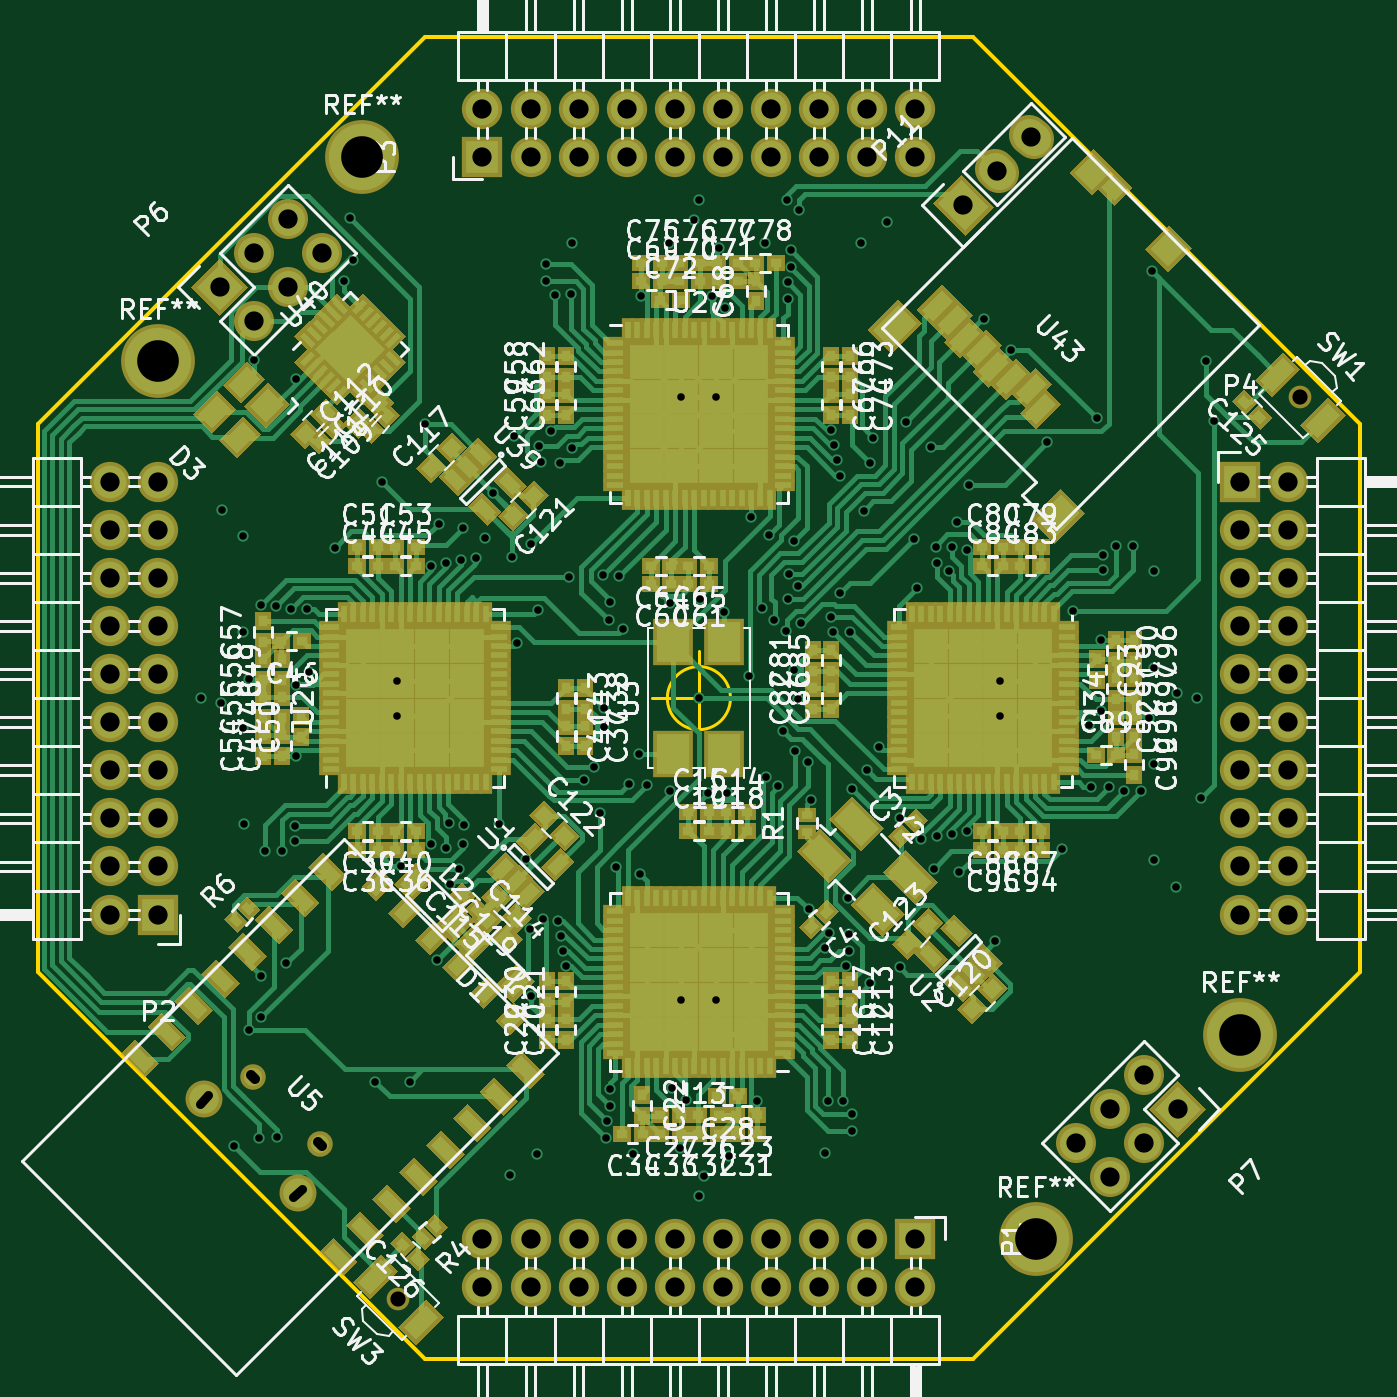
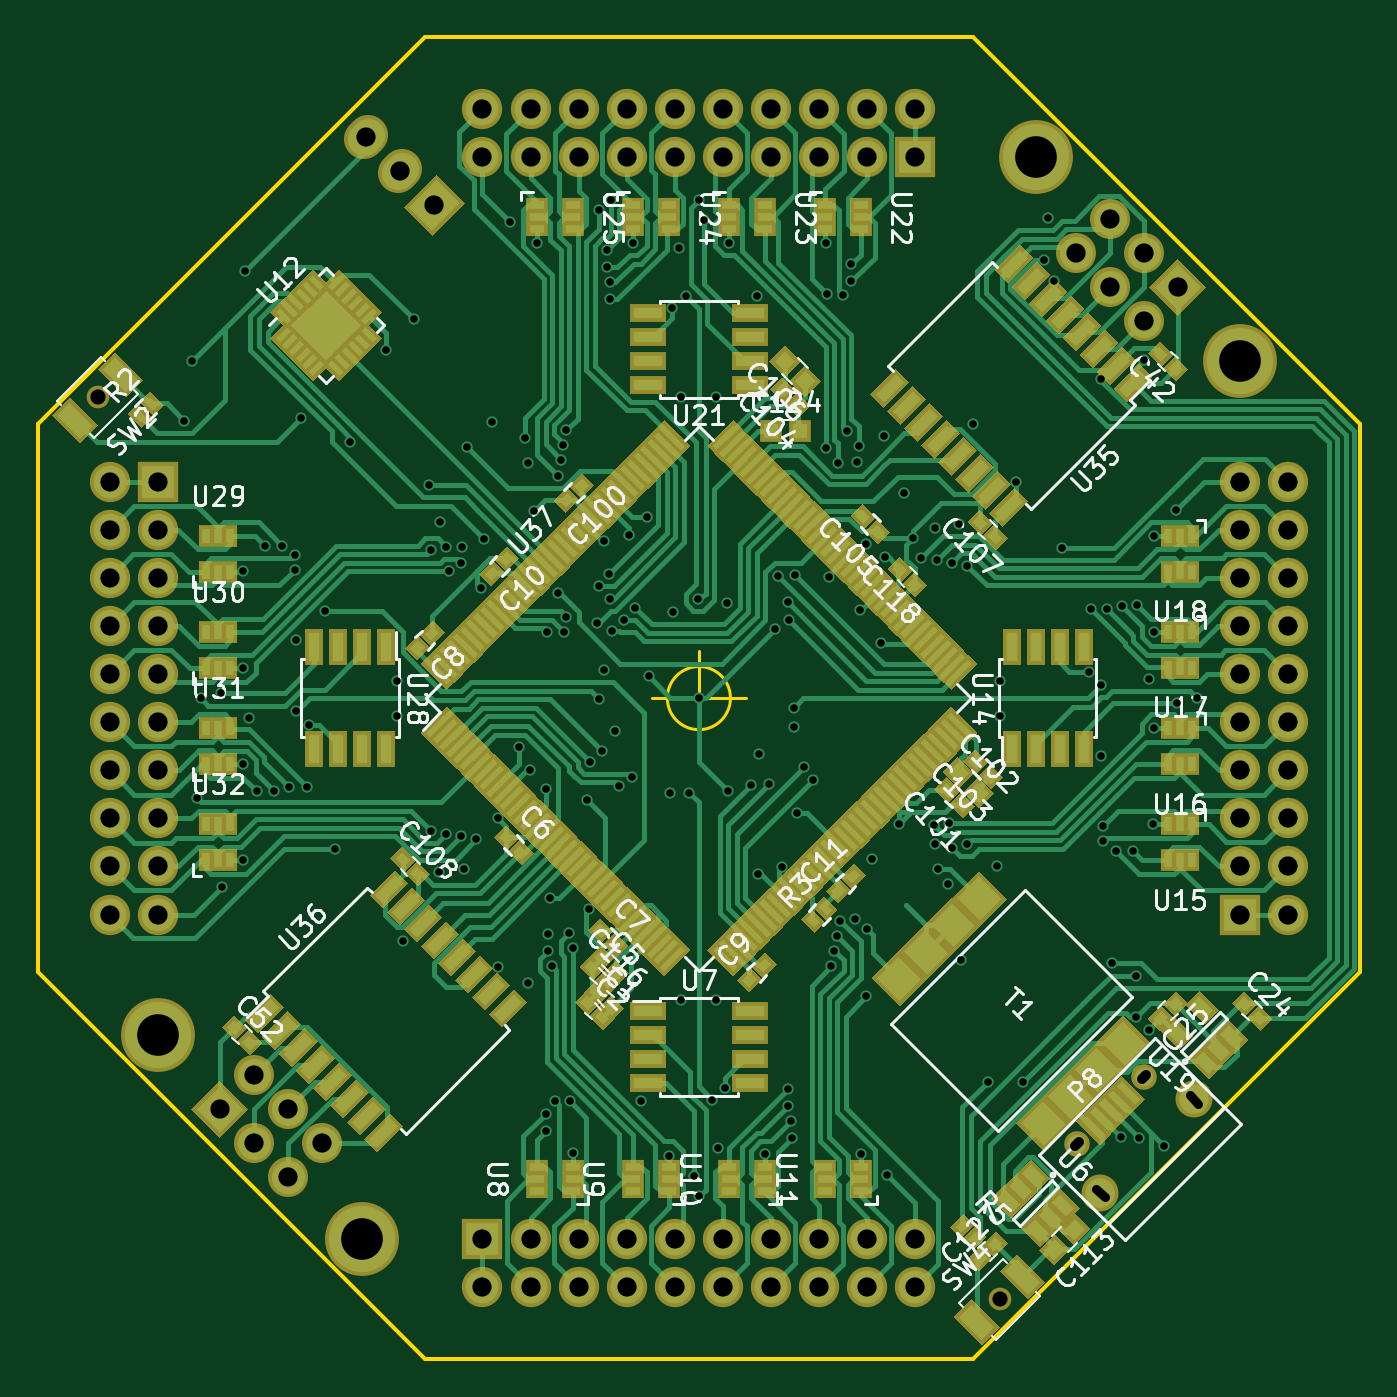
Circuit board: 9 layer files. Board 69.8 x 69.8 mm.
- bottom_copper: FreeEEG32-B.Cu.gbl (124785 bytes)
- bottom_mask: FreeEEG32-B.Mask.gbs (50086 bytes)
- bottom_silk: FreeEEG32-B.SilkS.gbo (62275 bytes)
- outline: FreeEEG32-Edge.Cuts.gm1 (821 bytes)
- top_copper: FreeEEG32-F.Cu.gtl (110156 bytes)
- top_mask: FreeEEG32-F.Mask.gts (35374 bytes)
- top_silk: FreeEEG32-F.SilkS.gto (163624 bytes)
- drill: FreeEEG32-NPTH.drl (73 bytes)
- drill: FreeEEG32.drl (4441 bytes)

=== bottom_copper: FreeEEG32-B.Cu.gbl (124785 bytes, source omitted) ===
=== bottom_mask: FreeEEG32-B.Mask.gbs (50086 bytes, source omitted) ===
=== bottom_silk: FreeEEG32-B.SilkS.gbo (62275 bytes, source omitted) ===
=== outline: FreeEEG32-Edge.Cuts.gm1 ===
G04 #@! TF.FileFunction,Profile,NP*
%FSLAX46Y46*%
G04 Gerber Fmt 4.6, Leading zero omitted, Abs format (unit mm)*
G04 Created by KiCad (PCBNEW 4.0.6-e0-6349~53~ubuntu14.04.1) date Sat Apr  1 16:27:06 2017*
%MOMM*%
%LPD*%
G01*
G04 APERTURE LIST*
%ADD10C,0.200000*%
%ADD11C,0.150000*%
G04 APERTURE END LIST*
D10*
X-14455140Y34897060D02*
X14455140Y34897060D01*
X-34897060Y14455140D02*
X-14455140Y34897060D01*
X-34897060Y-14455140D02*
X-34897060Y14455140D01*
X-14455140Y-34897060D02*
X-34897060Y-14455140D01*
X14455140Y-34897060D02*
X-14455140Y-34897060D01*
X34897060Y-14455140D02*
X14455140Y-34897060D01*
X34897060Y14455140D02*
X34897060Y-14455140D01*
X14455140Y34897060D02*
X34897060Y14455140D01*
D11*
X1666666Y0D02*
G75*
G03X1666666Y0I-1666666J0D01*
G01*
X-2500000Y0D02*
X2500000Y0D01*
X0Y2500000D02*
X0Y-2500000D01*
M02*

=== top_copper: FreeEEG32-F.Cu.gtl (110156 bytes, source omitted) ===
=== top_mask: FreeEEG32-F.Mask.gts (35374 bytes, source omitted) ===
=== top_silk: FreeEEG32-F.SilkS.gto (163624 bytes, source omitted) ===
=== drill: FreeEEG32-NPTH.drl ===
M48
METRIC,TZ
T1C0.800
%
G90
G05
T1
X-15.875Y-31.75
X31.75Y15.875
T0
M30

=== drill: FreeEEG32.drl ===
M48
METRIC,TZ
T1C0.400
T2C0.500
T3C0.550
T4C1.016
T5C2.200
%
G90
G05
T1
X-26.3Y0.
X-25.25Y-0.25
X-25.2Y9.95
X-24.55Y-23.65
X-24.05Y8.55
X-24.05Y3.5
X-24.05Y-1.6
X-24.Y-6.65
X-23.75Y1.
X-23.75Y-17.5
X-23.5Y17.85
X-23.25Y-23.25
X-23.15Y4.9
X-23.1Y-14.65
X-23.1Y-16.85
X-22.9Y-8.05
X-22.35Y4.85
X-22.3Y-23.2
X-22.Y-8.05
X-21.8Y-14.
X-21.55Y4.7
X-21.35Y-6.75
X-21.35Y-7.55
X-21.25Y16.85
X-21.25Y0.7
X-21.25Y-3.05
X-20.7Y4.7
X-20.6Y1.4
X-19.2Y7.95
X-18.75Y22.05
X-18.45Y25.35
X-18.25Y23.15
X-17.1Y-20.25
X-16.75Y11.4
X-15.919Y0.919
X-15.919Y-0.919
X-15.75Y-8.85
X-15.25Y-20.25
X-14.45Y14.45
X-14.15Y7.
X-14.15Y-7.7
X-13.85Y-13.85
X-13.75Y9.2
X-13.35Y7.15
X-13.35Y-7.9
X-13.2Y-6.6
X-13.15Y-9.8
X-12.65Y-9.
X-12.55Y7.3
X-12.45Y9.
X-12.45Y-7.7
X-12.4Y-6.7
X-11.75Y7.4
X-11.3Y8.45
X-10.85Y10.85
X-10.55Y-6.65
X-9.95Y-25.2
X-9.85Y7.45
X-9.75Y13.85
X-9.6Y2.9
X-9.144Y-8.509
X-8.9Y-12.2
X-8.85Y8.15
X-8.85Y-15.75
X-8.55Y-24.05
X-8.5Y4.65
X-8.45Y13.3
X-8.35Y12.45
X-8.25Y-11.65
X-8.05Y22.9
X-8.05Y22.
X-7.8Y14.1
X-7.6Y21.3
X-7.45Y-11.75
X-7.35Y12.4
X-7.3Y-12.55
X-7.15Y-13.35
X-7.Y-14.15
X-6.85Y6.4
X-6.75Y21.35
X-6.7Y24.05
X-6.7Y13.2
X-6.05Y-4.3
X-5.55Y-3.65
X-5.2Y-6.05
X-5.05Y6.5
X-5.Y-0.5
X-5.Y-1.5
X-4.9Y-23.25
X-4.85Y-22.35
X-4.75Y4.1
X-4.7Y5.05
X-4.7Y-20.65
X-4.7Y-21.55
X-4.4Y-8.9
X-4.2Y6.45
X-4.Y3.65
X-3.7Y-4.55
X-3.5Y-24.05
X-3.15Y-2.95
X-3.1Y-9.3
X-3.05Y21.25
X-2.75Y-4.6
X-1.6Y24.05
X-1.55Y-4.9
X-1.5Y5.
X-1.4Y-20.6
X-1.Y-23.75
X-0.919Y15.919
X-0.919Y-15.919
X-0.7Y-21.2
X-0.25Y25.25
X0.Y26.3
X0.Y0.
X0.Y-26.3
X0.05Y5.25
X0.25Y-25.25
X0.5Y-5.
X0.7Y21.25
X0.919Y15.919
X0.919Y-15.919
X1.05Y23.75
X1.35Y4.55
X1.4Y20.6
X1.5Y-5.
X1.6Y-24.2
X2.65Y1.15
X2.75Y9.55
X3.05Y-21.25
X3.35Y4.75
X3.5Y24.05
X3.55Y-4.15
X3.7Y8.6
X3.95Y4.15
X4.2Y-4.65
X4.45Y-1.75
X4.6Y3.55
X4.65Y26.3
X4.7Y21.95
X4.7Y21.05
X4.7Y5.25
X4.75Y6.55
X4.85Y23.65
X4.85Y22.75
X5.Y8.3
X5.Y1.5
X5.1Y-2.8
X5.25Y5.9
X5.25Y-0.05
X5.3Y25.8
X5.4Y3.95
X5.75Y-3.35
X5.8Y-11.15
X5.9Y-5.4
X6.65Y-13.2
X6.65Y-24.
X6.8Y-21.3
X6.85Y-12.4
X7.Y14.15
X7.Y4.3
X7.1Y3.5
X7.15Y13.35
X7.3Y12.55
X7.45Y11.75
X7.45Y5.55
X7.6Y-21.3
X7.75Y-14.15
X7.85Y-10.55
X7.95Y-12.45
X7.95Y-13.35
X8.Y3.5
X8.1Y-4.8
X8.1Y-21.95
X8.1Y-22.85
X8.55Y24.05
X8.7Y9.9
X8.9Y-3.8
X9.05Y12.4
X9.05Y-15.05
X9.2Y13.75
X9.5Y-2.6
X9.95Y25.15
X10.6Y-6.35
X10.6Y-14.2
X10.95Y14.6
X11.35Y8.4
X11.5Y5.8
X11.75Y-7.45
X12.25Y13.25
X12.4Y-9.
X12.5Y8.
X12.55Y7.15
X12.55Y-7.3
X13.2Y6.7
X13.35Y8.
X13.35Y-7.15
X13.65Y9.3
X13.75Y-9.2
X14.15Y7.8
X14.15Y-7.
X14.25Y11.25
X15.05Y20.
X15.65Y-12.85
X15.919Y0.919
X15.919Y-0.919
X16.5Y18.4
X18.4Y13.5
X19.2Y-7.95
X19.75Y4.6
X20.6Y-1.4
X20.7Y-4.7
X21.Y14.8
X21.25Y3.05
X21.25Y-0.7
X21.35Y7.55
X21.35Y6.75
X21.65Y-4.7
X22.Y8.05
X22.45Y-4.9
X22.9Y8.05
X23.35Y-4.9
X23.75Y-1.05
X23.95Y22.55
X24.05Y6.7
X24.05Y1.6
X24.05Y-3.5
X24.05Y-8.55
X25.2Y-9.95
X25.25Y0.25
X26.3Y0.
X26.5Y-5.3
X26.77Y17.78
X27.2Y14.65
T4
X-31.115Y11.43
X-31.115Y8.89
X-31.115Y6.35
X-31.115Y3.81
X-31.115Y1.27
X-31.115Y-1.27
X-31.115Y-3.81
X-31.115Y-6.35
X-31.115Y-8.89
X-31.115Y-11.43
X-28.575Y11.43
X-28.575Y8.89
X-28.575Y6.35
X-28.575Y3.81
X-28.575Y1.27
X-28.575Y-1.27
X-28.575Y-3.81
X-28.575Y-6.35
X-28.575Y-8.89
X-28.575Y-11.43
X-25.29Y21.7
X-23.494Y23.496
X-23.494Y19.904
X-21.698Y25.292
X-21.698Y21.7
X-19.902Y23.496
X-11.43Y31.115
X-11.43Y28.575
X-11.43Y-28.575
X-11.43Y-31.115
X-8.89Y31.115
X-8.89Y28.575
X-8.89Y-28.575
X-8.89Y-31.115
X-6.35Y31.115
X-6.35Y28.575
X-6.35Y-28.575
X-6.35Y-31.115
X-3.81Y31.115
X-3.81Y28.575
X-3.81Y-28.575
X-3.81Y-31.115
X-1.27Y31.115
X-1.27Y28.575
X-1.27Y-28.575
X-1.27Y-31.115
X1.27Y31.115
X1.27Y28.575
X1.27Y-28.575
X1.27Y-31.115
X3.81Y31.115
X3.81Y28.575
X3.81Y-28.575
X3.81Y-31.115
X6.35Y31.115
X6.35Y28.575
X6.35Y-28.575
X6.35Y-31.115
X8.89Y31.115
X8.89Y28.575
X8.89Y-28.575
X8.89Y-31.115
X11.43Y31.115
X11.43Y28.575
X11.43Y-28.575
X11.43Y-31.115
X13.97Y26.035
X15.766Y27.831
X17.562Y29.627
X19.902Y-23.496
X21.698Y-21.7
X21.698Y-25.292
X23.494Y-19.904
X23.494Y-23.496
X25.29Y-21.7
X28.575Y11.43
X28.575Y8.89
X28.575Y6.35
X28.575Y3.81
X28.575Y1.27
X28.575Y-1.27
X28.575Y-3.81
X28.575Y-6.35
X28.575Y-8.89
X28.575Y-11.43
X31.115Y11.43
X31.115Y8.89
X31.115Y6.35
X31.115Y3.81
X31.115Y1.27
X31.115Y-1.27
X31.115Y-3.81
X31.115Y-6.35
X31.115Y-8.89
X31.115Y-11.43
T5
X-28.575Y17.78
X-17.78Y28.575
X17.78Y-28.575
X28.575Y-17.78
T2
X-26.368Y-21.42G85X-25.909Y-20.96
G05
X-21.419Y-26.37G85X-20.959Y-25.91
G05
T3
X-23.628Y-19.882G85X-23.416Y-20.094
G05
X-20.093Y-23.417G85X-19.881Y-23.63
G05
T0
M30
